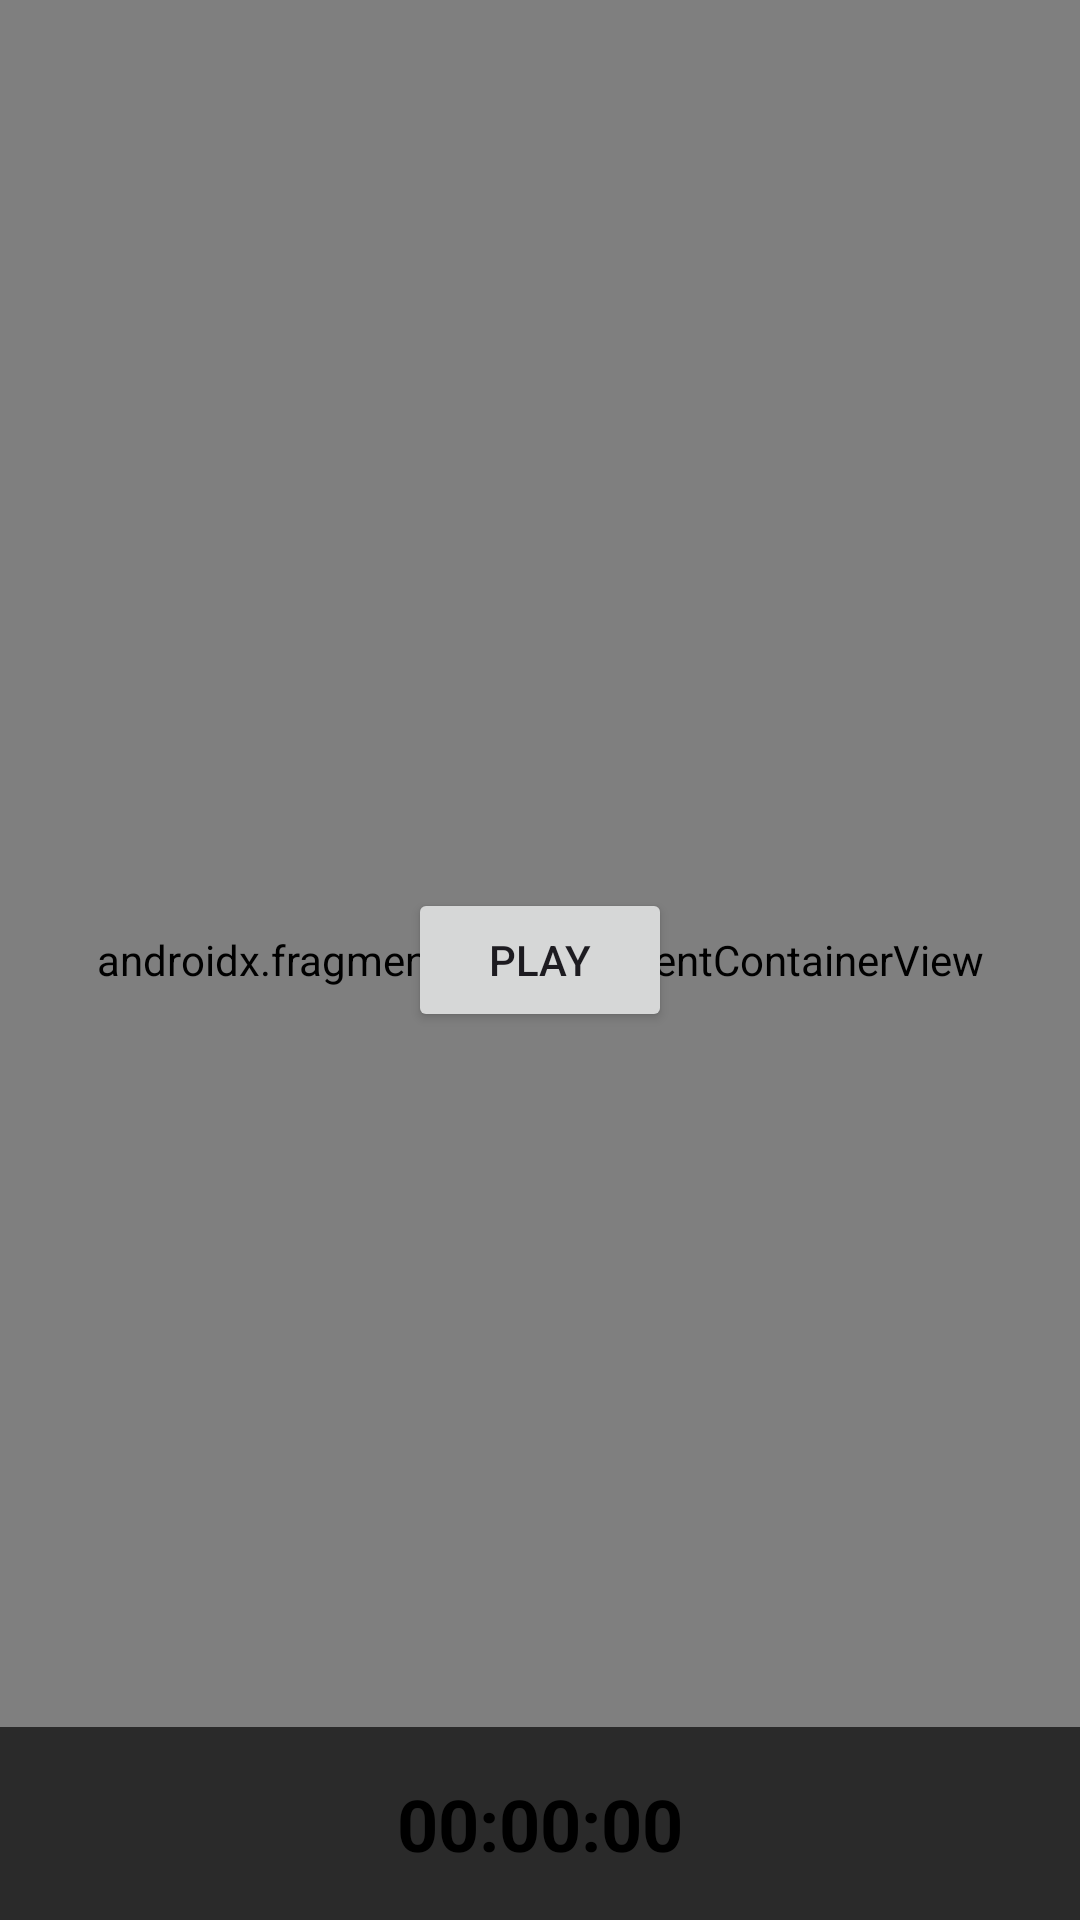

The Android layout XML behind this screen, and the referenced resources:
<!-- AndroidManifest.xml: application theme Theme.TrailBlazers -->
<!-- res/layout/activity_trail_map.xml -->
<androidx.constraintlayout.widget.ConstraintLayout
    xmlns:android="http://schemas.android.com/apk/res/android"
    xmlns:app="http://schemas.android.com/apk/res-auto"
    android:layout_width="match_parent"
    android:layout_height="match_parent">

    
    <androidx.fragment.app.FragmentContainerView
        android:id="@+id/map"
        android:name="com.google.android.gms.maps.SupportMapFragment"
        android:layout_width="0dp"
        android:layout_height="0dp"
        app:layout_constraintTop_toTopOf="parent"
        app:layout_constraintBottom_toBottomOf="parent"
        app:layout_constraintStart_toStartOf="parent"
        app:layout_constraintEnd_toEndOf="parent"/>

    
    <Button
        android:id="@+id/playButton"
        android:layout_width="wrap_content"
        android:layout_height="wrap_content"
        android:text="@string/play"
        app:layout_constraintTop_toTopOf="parent"
        app:layout_constraintBottom_toBottomOf="parent"
        app:layout_constraintStart_toStartOf="parent"
        app:layout_constraintEnd_toEndOf="parent"/>

    
    <LinearLayout
        android:id="@+id/controlPanel"
        android:layout_width="0dp"
        android:layout_height="wrap_content"
        android:orientation="horizontal"
        android:padding="16dp"
        android:gravity="center"
        android:background="#AA000000"
        app:layout_constraintBottom_toBottomOf="parent"
        app:layout_constraintStart_toStartOf="parent"
        app:layout_constraintEnd_toEndOf="parent">

        <Button
            android:id="@+id/pauseButton"
            android:layout_width="wrap_content"
            android:layout_height="wrap_content"
            android:text="@string/pause"
            android:visibility="gone"/>

        <Button
            android:id="@+id/stopButton"
            android:layout_width="wrap_content"
            android:layout_height="wrap_content"
            android:text="@string/stop"
            android:visibility="gone"/>

        <TextView
            android:id="@+id/timerText"
            android:layout_width="wrap_content"
            android:layout_height="wrap_content"
            android:text="@string/_00_00_00"
            android:textSize="24sp"
            android:textStyle="bold"
            android:textColor="@android:color/black"/>

    </LinearLayout>

</androidx.constraintlayout.widget.ConstraintLayout>
<!-- resources referenced by this layout -->
<resources>
  <string name="_00_00_00">00:00:00</string>
  <string name="pause">PAUSE</string>
  <string name="play">PLAY</string>
  <string name="stop">STOP</string>
  <style name="Theme.TrailBlazers" parent="Base.Theme.TrailBlazers" />
  <style name="Base.Theme.TrailBlazers" parent="Theme.Material3.DayNight.NoActionBar">
          
          
      </style>
</resources>
